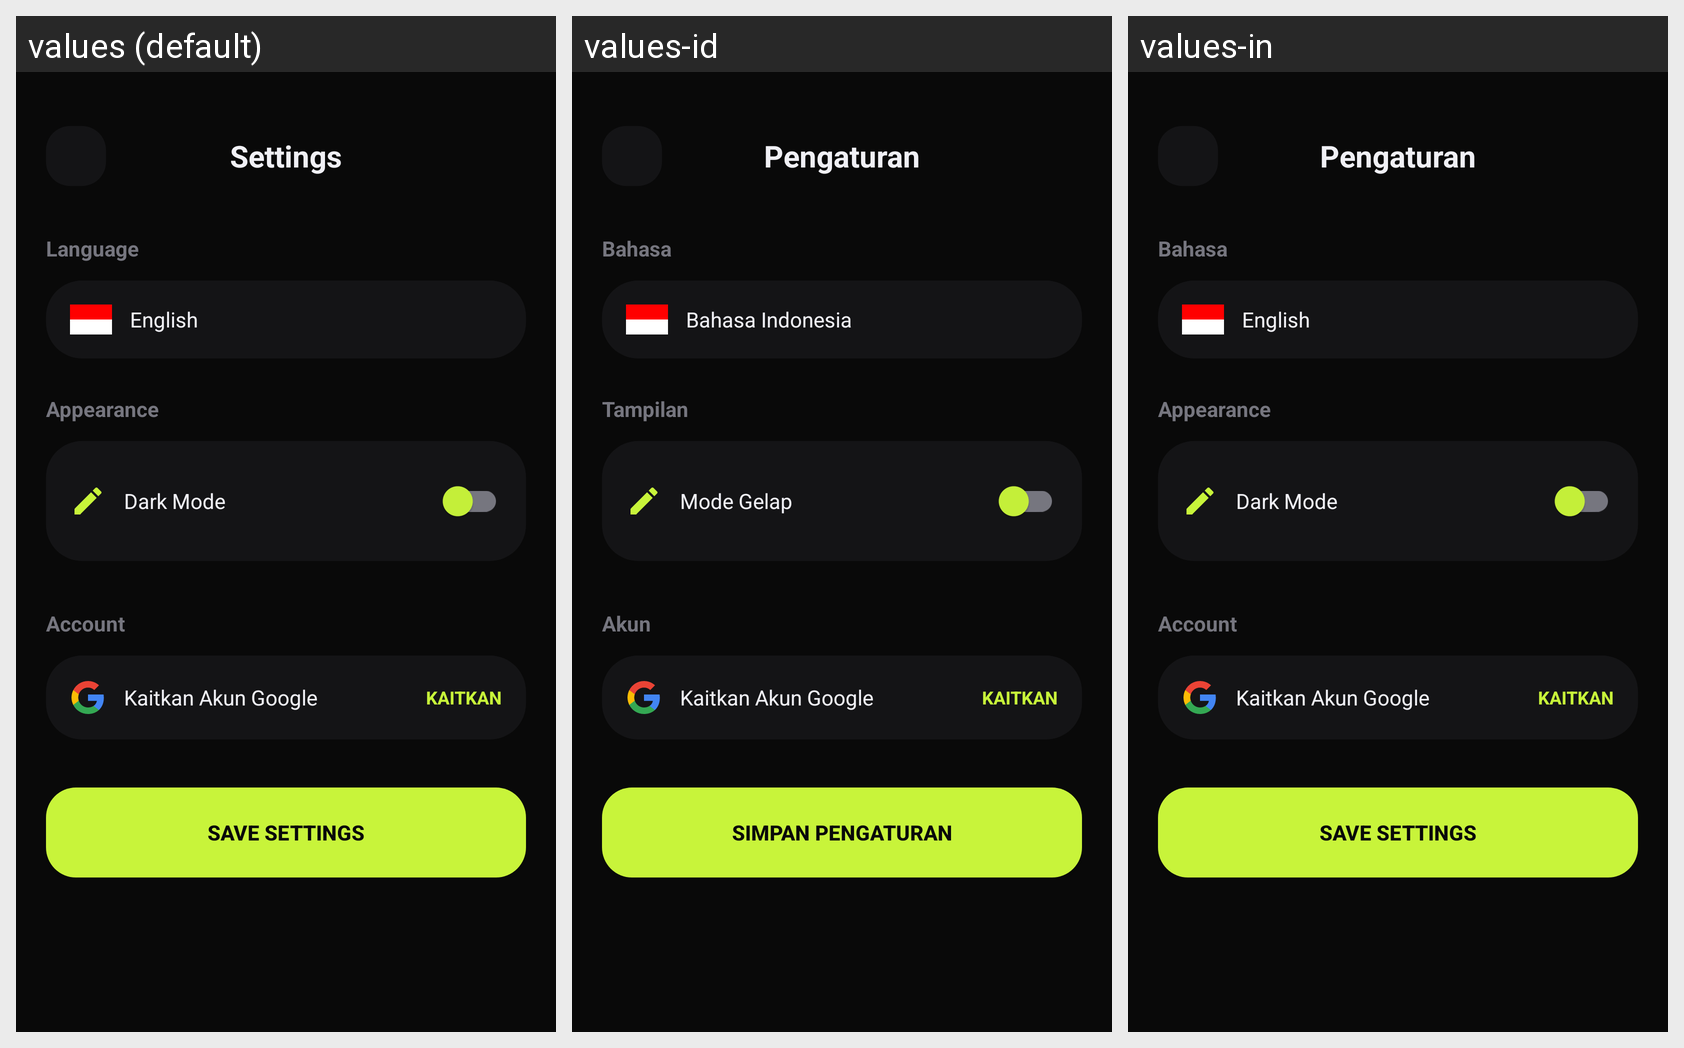

Locale-by-locale string values for the Android screen shown in this grid:
Android screen res/layout/activity_settings.xml rendered under 3 locales, left to right: values (default), values-id, values-in. Device: Nexus 5 (rendered at 1080×1920; each locale shown at half size, 540×960, under a caption strip naming it); theme Theme.Pace.
Strings drawn on this screen, with the default value and each locale's value (text and hints the layout hard-codes, and strings that could not be matched under every locale, appear in the picture but are not listed):

settings
  values: Settings
  values-id: Pengaturan
  values-in: Pengaturan

select_language
  values: Language
  values-id: Bahasa
  values-in: Bahasa

settings_lang_display
  values: English
  values-id: Bahasa Indonesia
  values-in: English  [not translated; the default value is used]

settings_appearance
  values: Appearance
  values-id: Tampilan
  values-in: Appearance  [not translated; the default value is used]

settings_dark_mode
  values: Dark Mode
  values-id: Mode Gelap
  values-in: Dark Mode  [not translated; the default value is used]

settings_account
  values: Account
  values-id: Akun
  values-in: Account  [not translated; the default value is used]

settings_save
  values: Save Settings
  values-id: Simpan Pengaturan
  values-in: Save Settings  [not translated; the default value is used]
